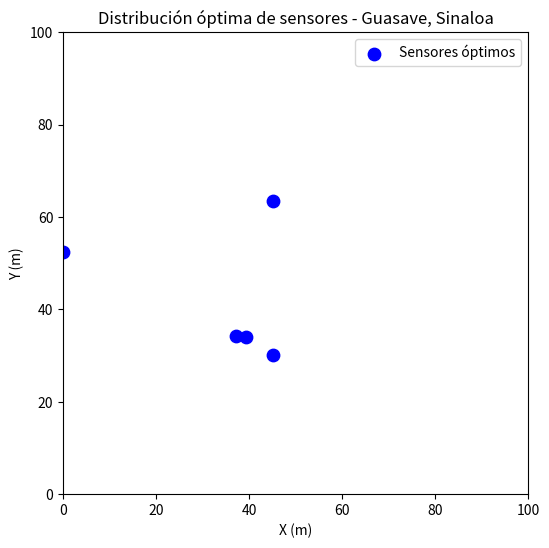

This figure's Python source:
import numpy as np
import random
import warnings
import random
import copy
import pandas as pd
import time
import matplotlib
import matplotlib.pyplot as plt
from datetime import datetime
import warnings
warnings.filterwarnings('ignore')


class Particula:
    """Esta clase representa nueva partícula con una posición inicial definida por
    una combinación de valores numéricos aleatorios y velocidad de 0. El rango
    de posibles valores para cada variable (posición) puede estar acotado. Al
    crear una nueva partícula, solo se dispone de información sobre su posición 
    inicial y velocidad, el resto de atributos están vacíos.
    
    """
    
    def __init__(self, n_variables, limites_inf=None, limites_sup=None,
                 verbose=False):

        # Número de variables de la partícula
        self.n_variables = n_variables
        # Límite inferior de cada variable
        self.limites_inf = limites_inf
        # Límite superior de cada variable
        self.limites_sup = limites_sup
        # Posición de la partícula
        self.posicion = np.repeat(None, n_variables)
        # Velocidad de la parícula
        self.velocidad = np.repeat(None, n_variables)
        # Valor de la partícula
        self.valor = np.repeat(None, 1)
        # Mejor valor que ha tenido la partícula hasta el momento
        self.mejor_valor = None
        # Mejor posición en la que ha estado la partícula hasta el momento
        self.mejor_posicion = None
        

        # Si limites_inf o limites_sup no son un array numpy, se convierten en
        # ello.
        if self.limites_inf is not None \
        and not isinstance(self.limites_inf,np.ndarray):
            self.limites_inf = np.array(self.limites_inf)

        if self.limites_sup is not None \
        and not isinstance(self.limites_sup,np.ndarray):
            self.limites_sup = np.array(self.limites_sup)
        
        if self.limites_inf is not None \
        and len(self.limites_inf) != self.n_variables:
            raise Exception(
                "limites_inf debe tener un valor por cada variable. " +
                "Si para alguna variable no se quiere límite, emplear None. " +
                "Ejemplo: limites_inf = [10, None, 5]"
                )
        elif self.limites_sup is not None \
        and len(self.limites_sup) != self.n_variables:
            raise Exception(
                "limites_sup debe tener un valor por cada variable. " +
                "Si para alguna variable no se quiere límite, emplear None. " +
                "Ejemplo: limites_sup = [10, None, 5]"
                )
        elif (self.limites_inf is None) or (self.limites_sup is None):
            warnings.warn(
                "Es altamente recomendable indicar los límites dentro de los " + 
                "cuales debe buscarse la solución de cada variable. " + 
                "Por defecto se emplea [-10^3, 10^3]."
                )
        elif any(np.concatenate((self.limites_inf, self.limites_sup)) == None):
            warnings.warn(
                "Los límites empleados por defecto cuando no se han definido " +
                "son: [-10^3, 10^3]."
            )


        # Si no se especifica limites_inf, el valor mínimo que pueden tomar las 
        # variables es -10^3.
        if self.limites_inf is None:
            self.limites_inf = np.repeat(-10**3, self.n_variables)

        # Si no se especifica limites_sup, el valor máximo que pueden tomar las 
        # variables es 10^3.
        if self.limites_sup is None:
             self.limites_sup = np.repeat(+10**3, self.n_variables)
            
        # Si los límites no son nulos, se reemplazan aquellas posiciones None por
        # el valor por defecto -10^3 y 10^3.
        if self.limites_inf is not None:
            self.limites_inf[self.limites_inf == None] = -10**3
           
        if self.limites_sup is not None:
            self.limites_sup[self.limites_sup == None] = +10**3
        
        # ----------------------------------------------------------------------
        for i in np.arange(self.n_variables):
        # Para cada posición, se genera un valor aleatorio dentro del rango
        # permitido para esa variable.
            self.posicion[i] = random.uniform(
                                    self.limites_inf[i],
                                    self.limites_sup[i]
                                )

        # LA VELOCIDAD INICIAL DE LA PARTÍCULA ES 0
        # ----------------------------------------------------------------------
        self.velocidad = np.repeat(0, self.n_variables)

        # INFORMACIÓN DEL PROCESO (VERBOSE)
        # ----------------------------------------------------------------------
        if verbose:
            print("Nueva partícula creada")
            print("----------------------")
            print("Posición: " + str(self.posicion))
            print("Límites inferiores de cada variable: " \
                  + str(self.limites_inf))
            print("Límites superiores de cada variable: " \
                  + str(self.limites_sup))
            print("Velocidad: " + str(self.velocidad))
            print("")

    def __repr__(self):
        """
        Información que se muestra cuando se imprime un objeto partícula.

        """

        texto = "Partícula" \
                + "\n" \
                + "---------" \
                + "\n" \
                + "Posición: " + str(self.posicion) \
                + "\n" \
                + "Velocidad: " + str(self.velocidad) \
                + "\n" \
                + "Mejor posicion: " + str(self.mejor_posicion) \
                + "\n" \
                + "Mejor valor: " + str(self.mejor_valor) \
                + "\n" \
                + "Límites inferiores de cada variable: " \
                + str(self.limites_inf) \
                + "\n" \
                + "Límites superiores de cada variable: " \
                + str(self.limites_sup) \
                + "\n"

        return(texto)

    def evaluar_particula(self, funcion_objetivo, optimizacion, verbose = False):
        """Este método evalúa una partícula calculando el valor que toma la
        función objetivo en la posición en la que se encuentra. Además, compara
        si la nueva posición es mejor que las anteriores. Modifica los atributos
        valor, mejor_valor y mejor_posicion de la partícula.
        

        """

        # COMPROBACIONES INICIALES: EXCEPTIONS Y WARNINGS
        # ----------------------------------------------------------------------
        if not optimizacion in ["maximizar", "minimizar"]:
            raise Exception(
                "El argumento optimizacion debe ser: maximizar o minimizar"
                )

        # EVALUACIÓN DE LA FUNCIÓN OBJETIVO EN LA POSICIÓN ACTUAL
        # ----------------------------------------------------------------------
        self.valor = funcion_objetivo(*self.posicion)

        # MEJOR VALOR Y POSICIÓN
        # ----------------------------------------------------------------------
        # Se compara el valor actual con el mejor valor histórico. La comparación
        # es distinta dependiendo de si se desea maximizar o minimizar.
        # Si no existe ningún valor histórico, se almacena el actual. Si ya existe
        # algún valor histórico se compara con el actual y, de ser mejor este
        # último, se sobrescribe.
        
        if self.mejor_valor is None:
            self.mejor_valor    = np.copy(self.valor)
            self.mejor_posicion = np.copy(self.posicion)
        else:
            if optimizacion == "minimizar":
                if self.valor < self.mejor_valor:
                    self.mejor_valor    = np.copy(self.valor)
                    self.mejor_posicion = np.copy(self.posicion)
            else:
                if self.valor > self.mejor_valor:
                    self.mejor_valor    = np.copy(self.valor)
                    self.mejor_posicion = np.copy(self.posicion)

        # INFORMACIÓN DEL PROCESO (VERBOSE)
        # ----------------------------------------------------------------------
        if verbose:
            print("La partícula ha sido evaluada")
            print("-----------------------------")
            print("Valor actual: " + str(self.valor))
            print("")

    def mover_particula(self, mejor_p_enjambre, inercia=0.8, peso_cognitivo=2,
                        peso_social=2, verbose=False):
        """
        Este método ejecuta el movimiento de una partícula, lo que implica
        actualizar su velocidad y posición. No se permite que la partícula
        salga de la zona de búsqueda acotada por los límites.
       
        """

        # ACTUALIZACIÓN DE LA VELOCIDAD
        # ----------------------------------------------------------------------
        componente_velocidad = inercia * self.velocidad
        r1 = np.random.uniform(low=0.0, high=1.0, size = len(self.velocidad))
        r2 = np.random.uniform(low=0.0, high=1.0, size = len(self.velocidad))
        componente_cognitivo = peso_cognitivo * r1 * (self.mejor_posicion \
                                                      - self.posicion)
        componente_social = peso_social * r2 * (mejor_p_enjambre \
                                                - self.posicion)
        nueva_velocidad = componente_velocidad + componente_cognitivo \
                          + componente_social
        self.velocidad = np.copy(nueva_velocidad)
        
        # ACTUALIZACIÓN DE LA POSICIÓN
        # ----------------------------------------------------------------------
        self.posicion = self.posicion + self.velocidad

        # COMPROBAR LÍMITES
        # ----------------------------------------------------------------------
        # Se comprueba si algún valor de la nueva posición supera los límites
        # impuestos. En tal caso, se sobrescribe con el valor del límite
        # correspondiente y se reinicia a 0 la velocidad de la partícula en esa
        # componente.
        for i in np.arange(len(self.posicion)):
            if self.posicion[i] < self.limites_inf[i]:
                self.posicion[i] = self.limites_inf[i]
                self.velocidad[i] = 0

            if self.posicion[i] > self.limites_sup[i]:
                self.posicion[i] = self.limites_sup[i]
                self.velocidad[i] = 0
                
        # INFORMACIÓN DEL PROCESO (VERBOSE)
        # ----------------------------------------------------------------------
        if verbose:
            print("La partícula se ha desplazado")
            print("-----------------------------")
            print("Nueva posición: " + str(self.posicion))
            print("")











            

class Enjambre:
    """
    Esta clase crea un enjambre de n partículas. El rango de posibles valores
    para cada variable (posición) puede estar acotado.

    """

    def __init__(self, n_particulas, n_variables, limites_inf = None,
                 limites_sup = None, verbose = False):

        # Número de partículas del enjambre
        self.n_particulas = n_particulas
        # Número de variables de cada partícula
        self.n_variables = n_variables
        # Límite inferior de cada variable
        self.limites_inf = limites_inf
        # Límite superior de cada variable
        self.limites_sup = limites_sup
        # Verbose
        self.verbose = verbose
        # Lista de las partículas del enjambre
        self.particulas = []
        # Etiqueta para saber si el enjambre ha sido optimizado
        self.optimizado = False
        # Número de iteraciones de optimización llevadas a cabo
        self.iter_optimizacion = None
        # Mejor partícula del enjambre
        self.mejor_particula = None
        # Mejor valor del enjambre
        self.mejor_valor = None
        # Posición del mejor valor del enjambre.
        self.mejor_posicion = None
        # Estado de todas las partículas del enjambre en cada iteración.
        self.historico_particulas = []
        # Mejor posición en cada iteración.
        self.historico_mejor_posicion = []
        # Mejor valor en cada iteración.
        self.historico_mejor_valor = []
        # Diferencia absoluta entre el mejor valor de iteraciones consecutivas.
        self.diferencia_abs = []
        # data.frame con la información del mejor valor y posición encontrado en
        # cada iteración, así como la mejora respecto a la iteración anterior.
        self.resultados_df = None
        # Mejor valor de todas las iteraciones
        self.valor_optimo = None
        # Mejor posición de todas las iteraciones
        self.posicion_optima = None

        # CONVERSIONES DE TIPO INICIALES
        # ----------------------------------------------------------------------
        # Si limites_inf o limites_sup no son un array numpy, se convierten en
        # ello.
        if self.limites_inf is not None \
        and not isinstance(self.limites_inf,np.ndarray):
            self.limites_inf = np.array(self.limites_inf)

        if self.limites_sup is not None \
        and not isinstance(self.limites_sup,np.ndarray):
            self.limites_sup = np.array(self.limites_sup)

        # SE CREAN LAS PARTÍCULAS DEL ENJAMBRE Y SE ALMACENAN
        # ----------------------------------------------------------------------
        for i in np.arange(n_particulas):
            particula_i = Particula(
                            n_variables = self.n_variables,
                            limites_inf = self.limites_inf,
                            limites_sup = self.limites_sup,
                            verbose     = self.verbose
                          )
            self.particulas.append(particula_i)

        # INFORMACIÓN DEL PROCESO (VERBOSE)
        # ----------------------------------------------------------------------
        if verbose:
            print("---------------")
            print("Enjambre creado")
            print("---------------")
            print("Número de partículas: " + str(self.n_particulas))
            print("Límites inferiores de cada variable: " \
                  + np.array2string(self.limites_inf))
            print("Límites superiores de cada variable: " \
                  + np.array2string(self.limites_sup))
            print("")

    def __repr__(self):
        """
        Información que se muestra cuando se imprime un objeto enjambre.

        """

        texto = "============================" \
                + "\n" \
                + "         Enjambre" \
                + "\n" \
                + "============================" \
                + "\n" \
                + "Número de partículas: " + str(self.n_particulas) \
                + "\n" \
                + "Límites inferiores de cada variable: " + str(self.limites_inf) \
                + "\n" \
                + "Límites superiores de cada variable: " + str(self.limites_sup) \
                + "\n" \
                + "Optimizado: " + str(self.optimizado) \
                + "\n" \
                + "Iteraciones optimización: " + str(self.iter_optimizacion) \
                + "\n" \
                + "\n" \
                + "Información mejor partícula:" \
                + "\n" \
                + "----------------------------" \
                + "\n" \
                + "Mejor posición actual: " + str(self.mejor_posicion) \
                + "\n" \
                + "Mejor valor actual: " + str(self.mejor_valor) \
                + "\n" \
                + "\n" \
                + "Resultados tras optimizar:" \
                + "\n" \
                + "----------------------------" \
                + "\n" \
                + "Posición óptima: " + str(self.posicion_optima) \
                + "\n" \
                + "Valor óptimo: " + str(self.valor_optimo)
                
        return(texto)

    def mostrar_particulas(self, n=None):
        """
        Este método muestra la información de cada una de las n primeras 
        partículas del enjambre.


        """

        if n is None:
            n = self.n_particulas
        elif n > self.n_particulas:
            n = self.n_particulas

        for i in np.arange(n):
            print(self.particulas[i])
        return(None)

    def evaluar_enjambre(self, funcion_objetivo, optimizacion, verbose = False):
        """
        Este método evalúa todas las partículas del enjambre, actualiza sus
        valores e identifica la mejor partícula.

        """

        # SE EVALÚA CADA PARTÍCULA DEL ENJAMBRE
        # ----------------------------------------------------------------------
        for i in np.arange(self.n_particulas):
            self.particulas[i].evaluar_particula(
                funcion_objetivo = funcion_objetivo,
                optimizacion     = optimizacion,
                verbose          = verbose
                )

        # MEJOR PARTÍCULA DEL ENJAMBRE
        # ----------------------------------------------------------------------
        # Se identifica la mejor partícula de todo el enjambre. Si se está
        # maximizando, la mejor partícula es aquella con mayor valor.
        # Lo contrario si se está minimizando.

        # Se selecciona inicialmente como mejor partícula la primera.
        self.mejor_particula =  copy.deepcopy(self.particulas[0])
        # Se comparan todas las partículas del enjambre.
        for i in np.arange(self.n_particulas):
            if optimizacion == "minimizar":
                if self.particulas[i].valor < self.mejor_particula.valor:
                    self.mejor_particula = copy.deepcopy(self.particulas[i])
            else:
                if self.particulas[i].valor > self.mejor_particula.valor:
                    self.mejor_particula = copy.deepcopy(self.particulas[i])

        # Se extrae la posición y valor de la mejor partícula y se almacenan
        # como mejor valor y posición del enjambre.
        self.mejor_valor    = self.mejor_particula.valor
        self.mejor_posicion = self.mejor_particula.posicion

        # INFORMACIÓN DEL PROCESO (VERBOSE)
        # ----------------------------------------------------------------------
        if verbose:
            print("-----------------")
            print("Enjambre evaluado")
            print("-----------------")
            print("Mejor posición encontrada : "
                  + np.array2string(self.mejor_posicion))
            print("Mejor valor encontrado : " + str(self.mejor_valor))
            print("")

    def mover_enjambre(self, inercia, peso_cognitivo, peso_social,
                       verbose = False):
        """
        Este método mueve todas las partículas del enjambre.
        
        """

        # Se actualiza la posición de cada una de las partículas que forman el
        # enjambre.
        for i in np.arange(self.n_particulas):
            self.particulas[i].mover_particula(
                mejor_p_enjambre = self.mejor_posicion,
                inercia          = inercia,
                peso_cognitivo   = peso_cognitivo,
                peso_social      = peso_social,
                verbose          = verbose
            )

        # Información del proceso (VERBOSE)
        # ----------------------------------------------------------------------
        if verbose:
            print("---------------------------------------------------------" \
                  "------------")
            print("La posición de todas las partículas del enjambre ha sido " \
                  "actualizada.")
            print("---------------------------------------------------------" \
            "------------")
            print("")


    def optimizar(self, funcion_objetivo, optimizacion, n_iteraciones = 50,
                  inercia = 0.8, reduc_inercia = True, inercia_max = 0.9,
                  inercia_min = 0.4, peso_cognitivo = 2, peso_social = 2,
                  parada_temprana = False, rondas_parada = None,
                  tolerancia_parada  = None, verbose = False):
        """
        Este método realiza el proceso de optimización de un enjambre.

       

        """

        # COMPROBACIONES INICIALES: EXCEPTIONS Y WARNINGS
        # ----------------------------------------------------------------------
        # Si se activa la parada temprana, hay que especificar los argumentos
        # rondas_parada y tolerancia_parada.
        if parada_temprana \
        and (rondas_parada is None or tolerancia_parada is None):
            raise Exception(
                "Para activar la parada temprana es necesario indicar un " \
                + " valor de rondas_parada y de tolerancia_parada."
                )
        
        # Si se activa la reducción de inercia, hay que especificar los argumentos
        # inercia_max y inercia_min.
        if reduc_inercia \
        and (inercia_max is None or inercia_min is None):
            raise Exception(
            "Para activar la reducción de inercia es necesario indicar un " \
            + "valor de inercia_max y de inercia_min."
            )

        # ITERACIONES
        # ----------------------------------------------------------------------
        start = time.time()

        for i in np.arange(n_iteraciones):
            if verbose:
                print("-------------")
                print("Iteracion: " + str(i))
                print("-------------")
            
            # EVALUAR PARTÍCULAS DEL ENJAMBRE
            # ------------------------------------------------------------------
            enjambre.evaluar_enjambre(
                funcion_objetivo = funcion_objetivo,
                optimizacion     = "minimizar",
                verbose          = verbose
                )

            # SE ALMACENA LA INFORMACIÓN DE LA ITERACIÓN EN LOS HISTÓRICOS
            # ------------------------------------------------------------------
            self.historico_particulas.append(copy.deepcopy(self.particulas))
            self.historico_mejor_posicion.append(copy.deepcopy(self.mejor_posicion))
            self.historico_mejor_valor.append(copy.deepcopy(self.mejor_valor))

            # SE CALCULA LA DIFERENCIA ABSOLUTA RESPECTO A LA ITERACION ANTERIOR
            # ------------------------------------------------------------------
            # La diferencia solo puede calcularse a partir de la segunda
            # iteración.
            if i == 0:
                self.diferencia_abs.append(None)
            else:
                diferencia = abs(self.historico_mejor_valor[i] \
                                 - self.historico_mejor_valor[i-1])
                self.diferencia_abs.append(diferencia)

            # CRITERIO DE PARADA
            # ------------------------------------------------------------------
            # Si durante las últimas n generaciones, la diferencia absoluta entre
            # mejores partículas no es superior al valor de tolerancia_parada,
            # se detiene el algoritmo y no se crean nuevas generaciones.
            if parada_temprana and i > rondas_parada:
                ultimos_n = np.array(self.diferencia_abs[-(rondas_parada): ])
                if all(ultimos_n < tolerancia_parada):
                    print("Algoritmo detenido en la iteracion " 
                          + str(i) \
                          + " por falta cambio absoluto mínimo de " \
                          + str(tolerancia_parada) \
                          + " durante " \
                          + str(rondas_parada) \
                          + " iteraciones consecutivas.")
                    break
            
            # MOVER PARTÍCULAS DEL ENJAMBRE
            # ------------------------------------------------------------------
            # Si se ha activado la reducción de inercia, se recalcula su valor 
            # para la iteración actual.
            if reduc_inercia:
                inercia = ((inercia_max - inercia_min) \
                          * (n_iteraciones-i)/n_iteraciones) \
                          + inercia_min
           
            enjambre.mover_enjambre(
               inercia        = inercia,
               peso_cognitivo = peso_cognitivo,
               peso_social    = peso_social,
               verbose        = False
            )

        end = time.time()
        self.optimizado = True
        self.iter_optimizacion = i
        
        # IDENTIFICACIÓN DEL MEJOR INDIVIDUO DE TODO EL PROCESO
        # ----------------------------------------------------------------------
        indice_valor_optimo  = np.argmin(np.array(self.historico_mejor_valor))
        self.valor_optimo    = self.historico_mejor_valor[indice_valor_optimo]
        self.posicion_optima = self.historico_mejor_posicion[indice_valor_optimo]
        
        # CREACIÓN DE UN DATAFRAME CON LOS RESULTADOS
        # ----------------------------------------------------------------------
        self.resultados_df = pd.DataFrame(
            {
            "mejor_valor_enjambre"   : self.historico_mejor_valor,
            "mejor_posicion_enjambre": self.historico_mejor_posicion,
            "diferencia_abs"         : self.diferencia_abs
            }
        )
        self.resultados_df["iteracion"] = self.resultados_df.index
        
        print("-------------------------------------------")
        print("Optimización finalizada " \
              + datetime.now().strftime('%Y-%m-%d %H:%M:%S'))
        print("-------------------------------------------")
        print("Duración optimización: " + str(end - start))
        print("Número de iteraciones: " + str(self.iter_optimizacion))













def funcion_objetivo(*pos):
    """
    Evalúa la eficiencia de la colocación de sensores de humedad
    considerando topografía, cultivo y suelo.
    """
    n_sensores = len(pos) // 2
    coords = [(pos[2*i], pos[2*i+1]) for i in range(n_sensores)]
    
    eficiencia_topo = 0
    eficiencia_cultivo = 0
    eficiencia_suelo = 0

    for (x, y) in coords:
        # Simulación: elevaciones ideales entre 30–50 m
        elevacion = np.exp(-((x-50)**2 + (y-50)**2) / 1500)
        eficiencia_topo += elevacion

        # Simulación: zonas favorables para cultivos de maíz y tomate
        cultivo_factor = np.sin(x/10) * np.cos(y/10)
        eficiencia_cultivo += cultivo_factor

        # Simulación: suelos fértiles y bien drenados
        suelo_factor = np.exp(-abs(np.sin(x/15)))
        eficiencia_suelo += suelo_factor

    # Combinación ponderada de los tres factores
    eficiencia_total = (
        0.4 * eficiencia_topo +
        0.3 * eficiencia_cultivo +
        0.3 * eficiencia_suelo
    )

    # Como PSO minimiza, devolvemos el negativo para maximizar eficiencia
    return -eficiencia_total

# Número de sensores a colocar
n_sensores = 5

enjambre = Enjambre(
    n_particulas = 30,
    n_variables  = 2 * n_sensores,        # (x, y) por cada sensor
    limites_inf  = [0] * (2 * n_sensores),
    limites_sup  = [100] * (2 * n_sensores),
    verbose      = True
)

enjambre.optimizar(
    funcion_objetivo = funcion_objetivo,
    optimizacion     = "minimizar",       # porque devolvemos -eficiencia
    n_iteraciones    = 150,
    reduc_inercia    = True,
    parada_temprana  = True,
    rondas_parada    = 10,
    tolerancia_parada = 1e-6
)



mejor = enjambre.mejor_posicion
coords = np.array(mejor).reshape(-1, 2)

plt.figure(figsize=(6,6))
plt.scatter(coords[:,0], coords[:,1], c='blue', s=80, label='Sensores óptimos')
plt.xlim(0, 100)
plt.ylim(0, 100)
plt.xlabel("X (m)")
plt.ylabel("Y (m)")
plt.legend()
plt.title("Distribución óptima de sensores - Guasave, Sinaloa")
plt.show()
